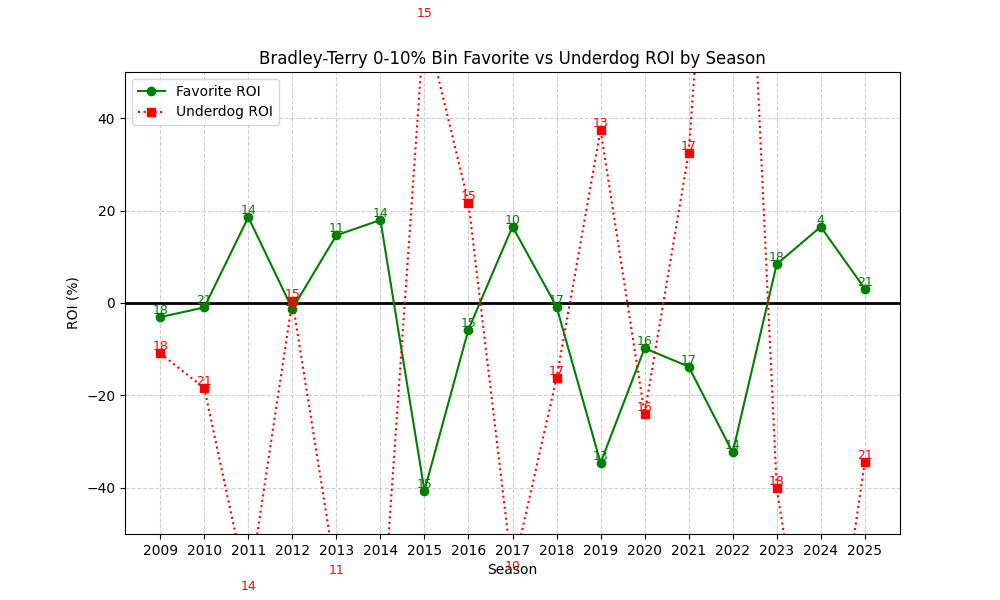

The file beside this chart, header and first rows:
season, n, favorite_roi, underdog_roi
2009, 18, -3.053, -10.89
2010, 21, -0.9615, -18.43
2011, 14, 18.57, -62.87
2012, 15, -1.265, 0.5333
2013, 11, 14.65, -59.36
2014, 14, 17.97, -75.79
2015, 15, -40.6, 61.27
2016, 15, -5.742, 21.67
2017, 10, 16.52, -58.4
2018, 17, -0.7821, -16.29
2019, 13, -34.62, 37.46
2020, 16, -9.79, -24.0
2021, 17, -13.77, 32.47
2022, 14, -32.34, 164.3
2023, 18, 8.398, -40.07
2024, 4, 16.5, -100.0
2025, 21, 3.093, -34.43
